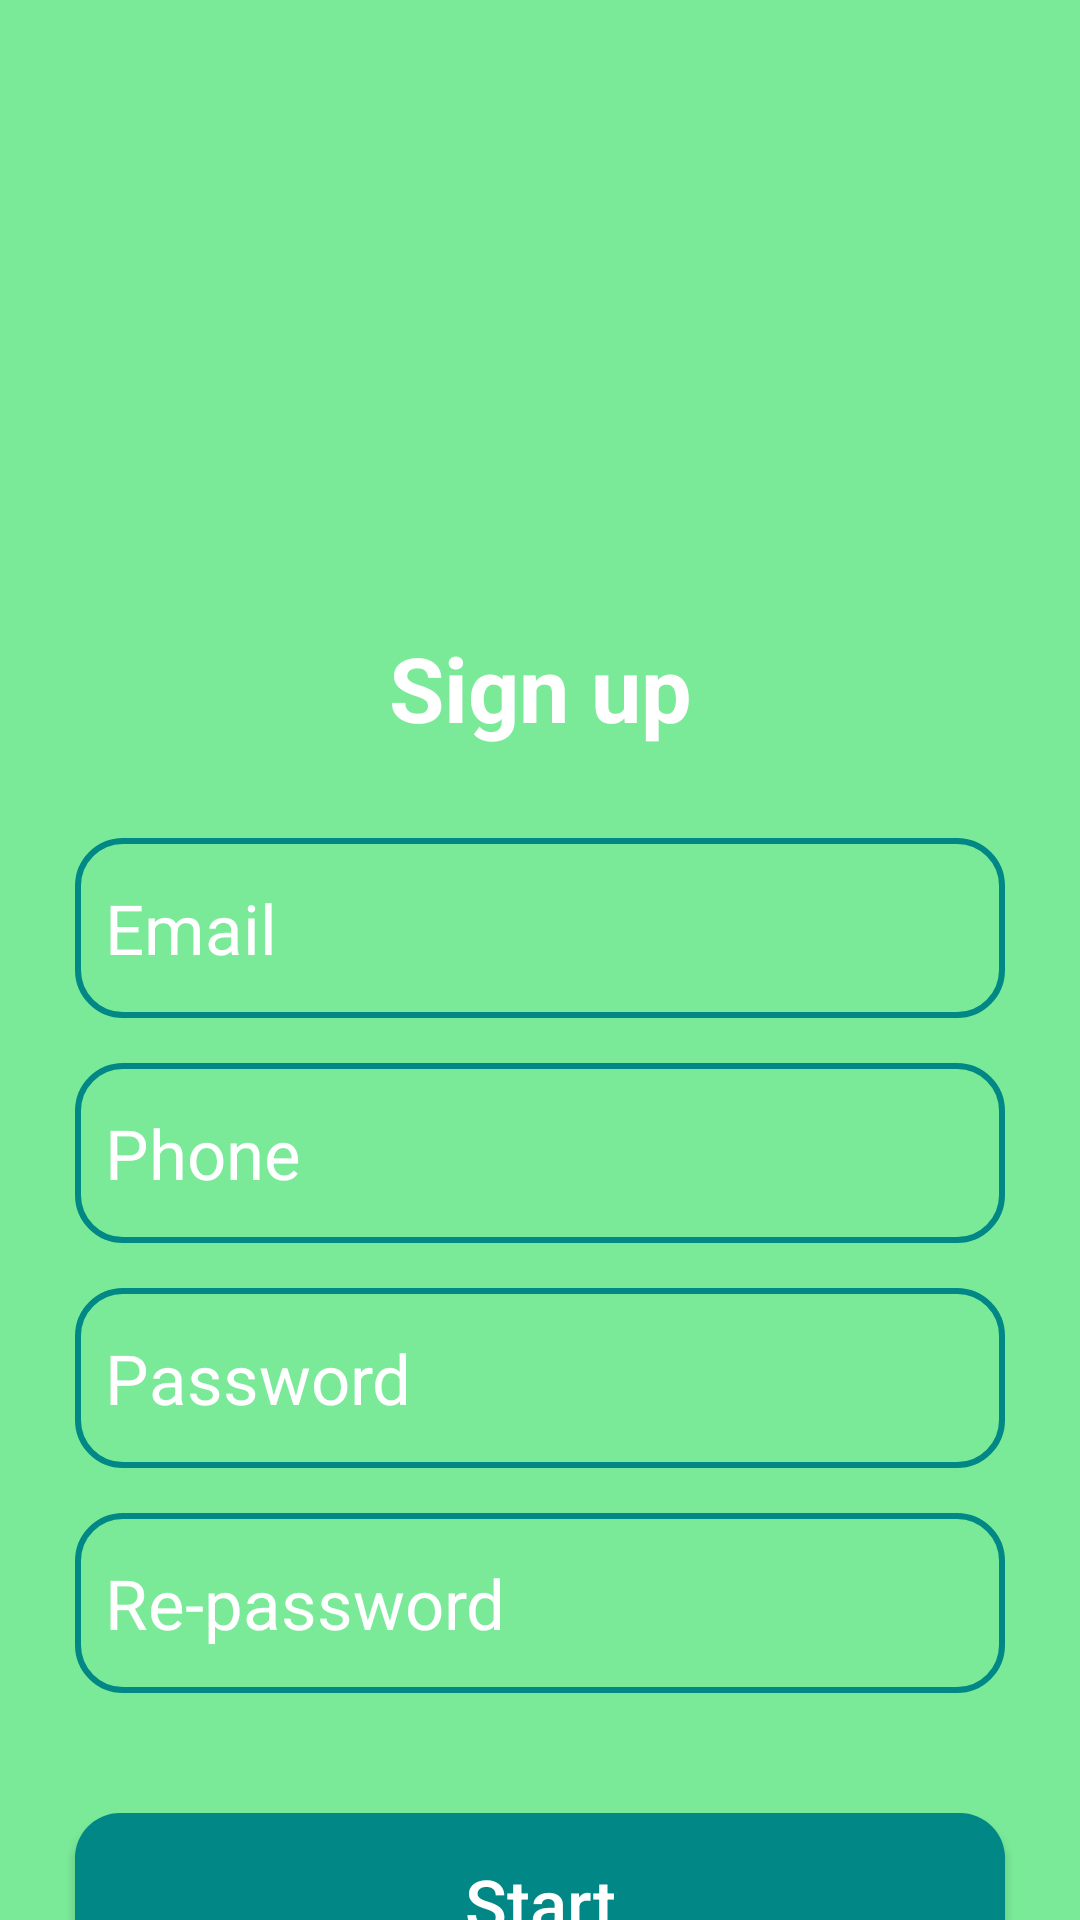

Here is an Android app screen rendered from its layout file. Give the layout XML and the strings, colors and styles it references.
<!-- AndroidManifest.xml: application theme Theme.WS_lesson2 -->
<!-- res/layout/activity_main.xml -->
<?xml version="1.0" encoding="utf-8"?>
<androidx.constraintlayout.widget.ConstraintLayout xmlns:android="http://schemas.android.com/apk/res/android"
    xmlns:app="http://schemas.android.com/apk/res-auto"
    xmlns:tools="http://schemas.android.com/tools"
    android:layout_width="match_parent"
    android:layout_height="match_parent"
    android:background="#7AEA99"
    tools:context=".MainActivity">

    <ImageView
        android:id="@+id/imageView2"
        android:layout_width="128dp"
        android:layout_height="129dp"
        android:layout_marginTop="40dp"
        app:layout_constraintEnd_toEndOf="parent"
        app:layout_constraintStart_toStartOf="parent"
        app:layout_constraintTop_toTopOf="parent"
        app:srcCompat="@drawable/android" />

    <TextView
        android:id="@+id/textView"
        android:layout_width="wrap_content"
        android:layout_height="wrap_content"
        android:layout_marginTop="40dp"
        android:text="@string/sign_up"
        android:textColor="@color/white"
        android:textSize="30sp"
        android:textStyle="bold"
        app:layout_constraintEnd_toEndOf="@+id/imageView2"
        app:layout_constraintStart_toStartOf="@+id/imageView2"
        app:layout_constraintTop_toBottomOf="@+id/imageView2" />

    <EditText
        android:id="@+id/editTextTextPersonEmail"
        android:layout_width="310dp"
        android:layout_height="60dp"
        android:layout_marginTop="30dp"
        android:background="@drawable/edittxt_border"
        android:hint="@string/email"
        android:inputType="textEmailAddress"
        android:padding="10dp"
        android:textColorHint="@color/white"
        android:textSize="23sp"
        app:layout_constraintEnd_toEndOf="parent"
        app:layout_constraintStart_toStartOf="parent"
        app:layout_constraintTop_toBottomOf="@+id/textView" />

    <EditText
        android:id="@+id/editTextTextPersonPhone"
        android:layout_width="310dp"
        android:layout_height="60dp"
        android:layout_marginTop="15dp"
        android:background="@drawable/edittxt_border"
        android:hint="@string/phone"
        android:inputType="phone"
        android:padding="10dp"
        android:textColorHint="@color/white"
        android:textSize="23sp"
        app:layout_constraintEnd_toEndOf="parent"
        app:layout_constraintStart_toStartOf="parent"
        app:layout_constraintTop_toBottomOf="@+id/editTextTextPersonEmail" />

    <EditText
        android:id="@+id/editTextTextPersonPassword"
        android:layout_width="310dp"
        android:layout_height="60dp"
        android:layout_marginTop="15dp"
        android:background="@drawable/edittxt_border"
        android:hint="@string/password"
        android:inputType="textPassword"
        android:padding="10dp"
        android:textColorHint="@color/white"
        android:textSize="23sp"
        app:layout_constraintEnd_toEndOf="parent"
        app:layout_constraintStart_toStartOf="parent"
        app:layout_constraintTop_toBottomOf="@+id/editTextTextPersonPhone" />

    <EditText
        android:id="@+id/editTextTextPersonREPassword"
        android:layout_width="310dp"
        android:layout_height="60dp"
        android:layout_marginTop="15dp"
        android:background="@drawable/edittxt_border"
        android:hint="@string/re_password"
        android:inputType="textPassword"
        android:padding="10dp"
        android:textColorHint="@color/white"
        android:textSize="23sp"
        app:layout_constraintEnd_toEndOf="parent"
        app:layout_constraintStart_toStartOf="parent"
        app:layout_constraintTop_toBottomOf="@+id/editTextTextPersonPassword" />

    <Button
        android:id="@+id/btn_signup"
        android:layout_width="310dp"
        android:layout_height="60dp"
        android:layout_marginTop="40dp"
        android:text="@string/start"
        android:textAllCaps="false"
        android:textColor="@color/white"
        android:textSize="23sp"
        android:background="@drawable/btn_start"
        app:layout_constraintStart_toStartOf="parent"
        app:layout_constraintEnd_toEndOf="parent"
        app:layout_constraintTop_toBottomOf="@id/editTextTextPersonREPassword"/>

</androidx.constraintlayout.widget.ConstraintLayout>
<!-- resources referenced by this layout -->
<resources>
  <!-- drawable btn_start (drawable) -->
  <?xml version="1.0" encoding="utf-8"?>
  <selector xmlns:android="http://schemas.android.com/apk/res/android">
  <item>
      <shape android:shape="rectangle">
          <corners android:radius="15dp"/>
          <solid android:color="@color/teal_700"/>
      </shape>
  </item>
  </selector>
  <!-- drawable edittxt_border (drawable) -->
  <?xml version="1.0" encoding="utf-8"?>
  <selector xmlns:android="http://schemas.android.com/apk/res/android">
      <item>
          <shape>
              <stroke android:color="@color/teal_700"
                  android:width="2dp"/>
              <corners android:radius="15dp"/>
          </shape>
      </item>
  </selector>
  <string name="email">Email</string>
  <string name="password">Password</string>
  <string name="phone">Phone</string>
  <string name="re_password">Re-password</string>
  <string name="sign_up">Sign up</string>
  <string name="start">Start</string>
  <style name="Theme.WS_lesson2" parent="Theme.AppCompat.DayNight.NoActionBar">
          
          <item name="colorPrimary">@color/purple_500</item>
          <item name="colorPrimaryVariant">@color/purple_700</item>
          <item name="colorOnPrimary">@color/white</item>
          
          <item name="colorSecondary">@color/teal_200</item>
          <item name="colorSecondaryVariant">@color/teal_700</item>
          <item name="colorOnSecondary">@color/black</item>
          
          <item name="android:statusBarColor" tools:targetApi="l">?attr/colorPrimaryVariant</item>
          
      </style>
  <!-- not gathered from this repository: default colours our renderer supplied (Android Studio template values) -->
  <color name="purple_500">#FF6200EE</color>
  <color name="purple_700">#FF3700B3</color>
  <color name="teal_200">#FF03DAC5</color>
  <color name="teal_700">#FF018786</color>
  <color name="black">#FF000000</color>
  <color name="white">#FFFFFFFF</color>
</resources>
